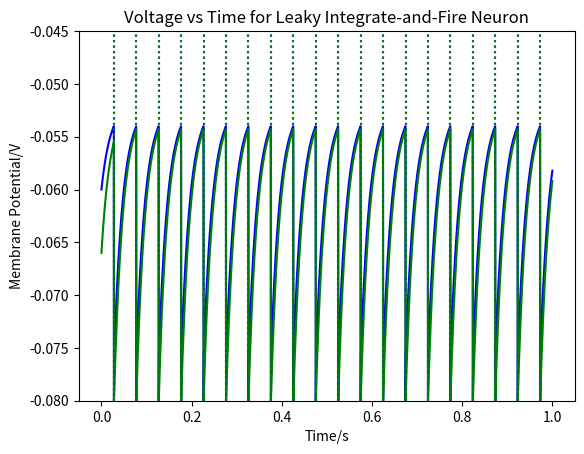

Here is the Python script that generated this plot:
import numpy as np
import matplotlib.pyplot as plt
import random

#units
milli = 0.001
mega = 1000000
nano = 0.000000001

#parameters

taum = 20*milli
El = -70*milli
Vth = -54*milli
RmIe = 18 *milli
Vrest = -80*milli

Rmgs = 0.15
p = 0.5
taus = 10*milli
Es = 0*milli

timestep = 0.25 *milli
time = np.arange( 0 , 1 , 0.25*milli)
mem_pot_1 = np.zeros(len(time))
mem_pot_1[0] = random.randint(-80,-54)*milli

mem_pot_2 = np.zeros(len(time))
mem_pot_2[0] = random.randint(-80,-54)*milli

def d(V):
    return ((1/taum) * ((El - V) + (RmIe)))

def ds(s):
    return ((1/taus)*(-s))
    

def leaky_fire_model(current_membrane_potential,current_time,voltage_synapse,s,n):
    new_membrane_potential = current_membrane_potential + timestep*d(current_membrane_potential) + (voltage_synapse)
    if new_membrane_potential > Vth:
        fire_times[n].append(current_time)
        other_vs = Rmgs*(s + (timestep*ds(s) + p))*(Es - new_membrane_potential)
        new_membrane_potential = Vrest
    else:
        other_vs = Rmgs*(s + timestep*ds(s))*(Es - new_membrane_potential)
    return new_membrane_potential, other_vs

vs1to2 = 0
vs2to1 = 0
fire_times= [[],[]]
s_1_2 = 0
s_2_1 = 0
for i in range(1, len(time)):
    mem_pot_1[i], vs1to2 = leaky_fire_model(mem_pot_1[i-1],time[i],vs2to1,s_1_2,0)
    #print("vs2to1: " + str(vs2to1))
    mem_pot_2[i], vs2to1 = leaky_fire_model(mem_pot_2[i-1],time[i],vs1to2,s_2_1,1)
    #print("vs1to2: " + str(vs1to2))

plt.plot(time, mem_pot_1,color='blue')
plt.plot(time, mem_pot_2,color='green')

for v in fire_times[0]:
    plt.axvline(x=v, color='blue', linestyle='dotted')
for v in fire_times[1]:
    plt.axvline(x=v, color='green', linestyle='dotted')

plt.ylim(-0.08,-0.045)
plt.xlabel('Time/s')
plt.ylabel('Membrane Potential/V')
plt.title('Voltage vs Time for Leaky Integrate-and-Fire Neuron')
plt.show() 
